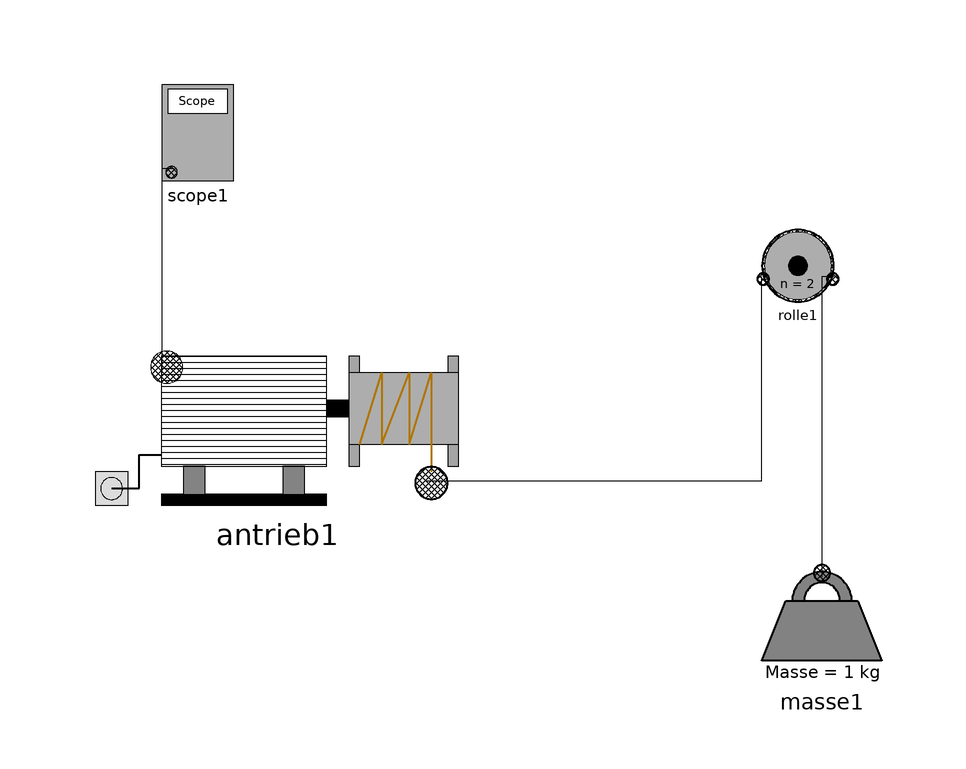

The component connection diagram of the Modelica model below, drawn from its own Placement and Line annotations.

model xx2
      Flaschenzug_Komponenten.Masse masse1(h(fixed = true), h0 = 1, h_max = 2) annotation(
        Placement(visible = true, transformation(origin = {46, -20}, extent = {{-10, -10}, {10, 10}}, rotation = 0)));
      Flaschenzug_Komponenten.Anschlussarten.Rolle rolle1(n = 2) annotation(
        Placement(visible = true, transformation(origin = {42, 40}, extent = {{-7.5, -6.5}, {7.5, 6.5}}, rotation = 0)));
  Flaschenzug_Komponenten.Scope scope1 annotation(
        Placement(visible = true, transformation(origin = {-58, 62}, extent = {{-6.1, -8.1}, {6.1, 8.1}}, rotation = 0)));
  Flaschenzug_Gruppe6.Flaschenzug_Komponenten.Antrieb.Antrieb antrieb1(d = 1, s_max = 8)  annotation(
        Placement(visible = true, transformation(origin = {-44.8314, 12.7865}, extent = {{-32.1686, -13.7865}, {32.1686, 13.327}}, rotation = 0)));
    equation
      connect(antrieb1.seilConnect1, rolle1.seilConnect1) annotation(
        Line(points = {{-20, 4}, {36, 4}, {36, 38}, {36, 38}}));
      connect(scope1.scopePort1, antrieb1.scopePort1) annotation(
        Line(points = {{-62, 56}, {-64, 56}, {-64, 22}, {-64, 22}}));
      connect(rolle1.seilConnect2, masse1.seilConnect1) annotation(
        Line(points = {{48, 38}, {46, 38}, {46, -12}, {46, -12}}));
    end xx2;